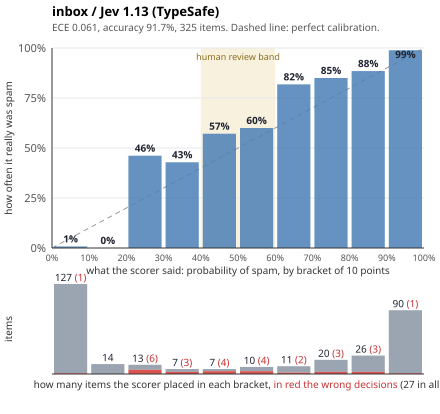

Data behind this chart, as committed beside it:
id, label, difficulty, p, decision, ms, input_tokens, cost_usd
mf9a3be, false, easy, 0.06, false, 44, 388, 1.63e-05
mbd2760, false, easy, 0.03, false, 44, 388, 1.63e-05
m920830, false, easy, 0.55, true, 44, 388, 1.63e-05
me25235, false, easy, 0.06, false, 44, 388, 1.63e-05
m67c4c5, false, easy, 0.05, false, 44, 388, 1.63e-05
m135150, false, easy, 0.33, false, 44, 388, 1.63e-05
mcb65c8, false, easy, 0.49, false, 44, 388, 1.63e-05
m353e9f, false, easy, 0.05, false, 44, 388, 1.63e-05
mb2ea06, false, easy, 0.04, false, 44, 388, 1.63e-05
ma249ec, false, easy, 0.04, false, 44, 388, 1.63e-05
ma1d848, false, medium, 0.04, false, 43, 419, 1.76e-05
ma00f1a, false, medium, 0.06, false, 43, 419, 1.76e-05
mde9fde, false, medium, 0.04, false, 43, 419, 1.76e-05
mad44c7, false, medium, 0.18, false, 43, 419, 1.76e-05
mefde67, false, medium, 0.86, true, 43, 419, 1.76e-05
mf28af8, false, medium, 0.04, false, 43, 419, 1.76e-05
m669ffd, false, medium, 0.04, false, 43, 419, 1.76e-05
m3a2699, false, medium, 0.08, false, 43, 419, 1.76e-05
mc040cb, false, medium, 0.11, false, 43, 419, 1.76e-05
m2a9d57, false, medium, 0.05, false, 43, 419, 1.76e-05
m8ec025, false, hard, 0.04, false, 27, 404, 1.7e-05
m879667, false, hard, 0.12, false, 27, 404, 1.7e-05
med7f9f, false, hard, 0.59, true, 27, 404, 1.7e-05
mca164e, false, hard, 0.04, false, 27, 404, 1.7e-05
m9e44f5, false, hard, 0.05, false, 27, 404, 1.7e-05
m1b49d8, false, hard, 0.05, false, 27, 404, 1.7e-05
ma217cd, false, hard, 0.06, false, 27, 404, 1.7e-05
m9348b6, false, hard, 0.07, false, 27, 404, 1.7e-05
mab3f03, false, hard, 0.04, false, 27, 404, 1.7e-05
ma126e0, false, hard, 0.06, false, 27, 404, 1.7e-05
m21bac0, true, easy, 0.94, true, 45, 391, 1.64e-05
mda5ff7, true, easy, 0.98, true, 45, 391, 1.64e-05
mfb3d42, true, easy, 0.8, true, 45, 391, 1.64e-05
m3d6f6a, true, easy, 0.98, true, 45, 391, 1.64e-05
m0f26f1, true, easy, 0.82, true, 45, 391, 1.64e-05
m532e5a, true, easy, 0.96, true, 45, 391, 1.64e-05
m2e56e8, true, easy, 0.9, true, 45, 391, 1.64e-05
m9a8493, true, easy, 0.97, true, 45, 391, 1.64e-05
m8b1675, true, medium, 0.97, true, 45, 391, 1.64e-05
m8fed09, true, medium, 0.7, true, 45, 391, 1.64e-05
m842102, true, medium, 0.98, true, 39, 406, 1.7e-05
maa90ca, true, medium, 0.82, true, 39, 406, 1.7e-05
mb5a29f, true, medium, 0.94, true, 39, 406, 1.7e-05
m97a18e, true, medium, 0.97, true, 39, 406, 1.7e-05
m1aa93f, true, medium, 0.96, true, 39, 406, 1.7e-05
m1380fc, true, medium, 0.58, true, 39, 406, 1.7e-05
m7ae1f7, true, medium, 0.97, true, 39, 406, 1.7e-05
mac03ff, true, hard, 0.94, true, 39, 406, 1.7e-05
mbc1a40, true, hard, 0.88, true, 39, 406, 1.7e-05
mdcc837, true, hard, 0.93, true, 39, 406, 1.7e-05
mcb0f7b, true, hard, 0.46, false, 38, 443, 1.86e-05
m324842, true, hard, 0.58, true, 38, 443, 1.86e-05
mc29abf, true, hard, 0.96, true, 38, 443, 1.86e-05
mea1b0f, true, hard, 0.28, false, 38, 443, 1.86e-05
m1bf17e, true, hard, 0.93, true, 38, 443, 1.86e-05
m60eb3f, true, hard, 0.77, true, 38, 443, 1.86e-05
m5fc12e, true, hard, 0.93, true, 38, 443, 1.86e-05
mc9188b, false, easy, 0.04, false, 38, 443, 1.86e-05
m5420f4, false, easy, 0.66, true, 38, 443, 1.86e-05
mcb8a3b, false, easy, 0.05, false, 38, 443, 1.86e-05
... 265 more rows
